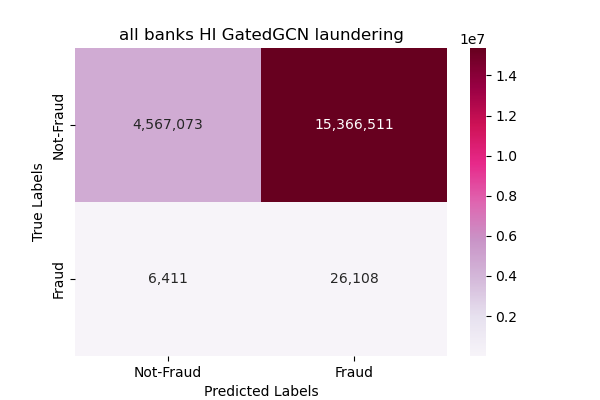

The file beside this chart, header and first rows:
, precision, recall, f1-score, support
Not-Fraud, 0.9986, 0.2291, 0.3727, 19933584
Fraud, 0.001696, 0.8029, 0.003385, 32519
accuracy, 0.23, 0.23, 0.23, 0.23
macro avg, 0.5001, 0.516, 0.188, 19966103
weighted avg, 0.997, 0.23, 0.3721, 19966103
